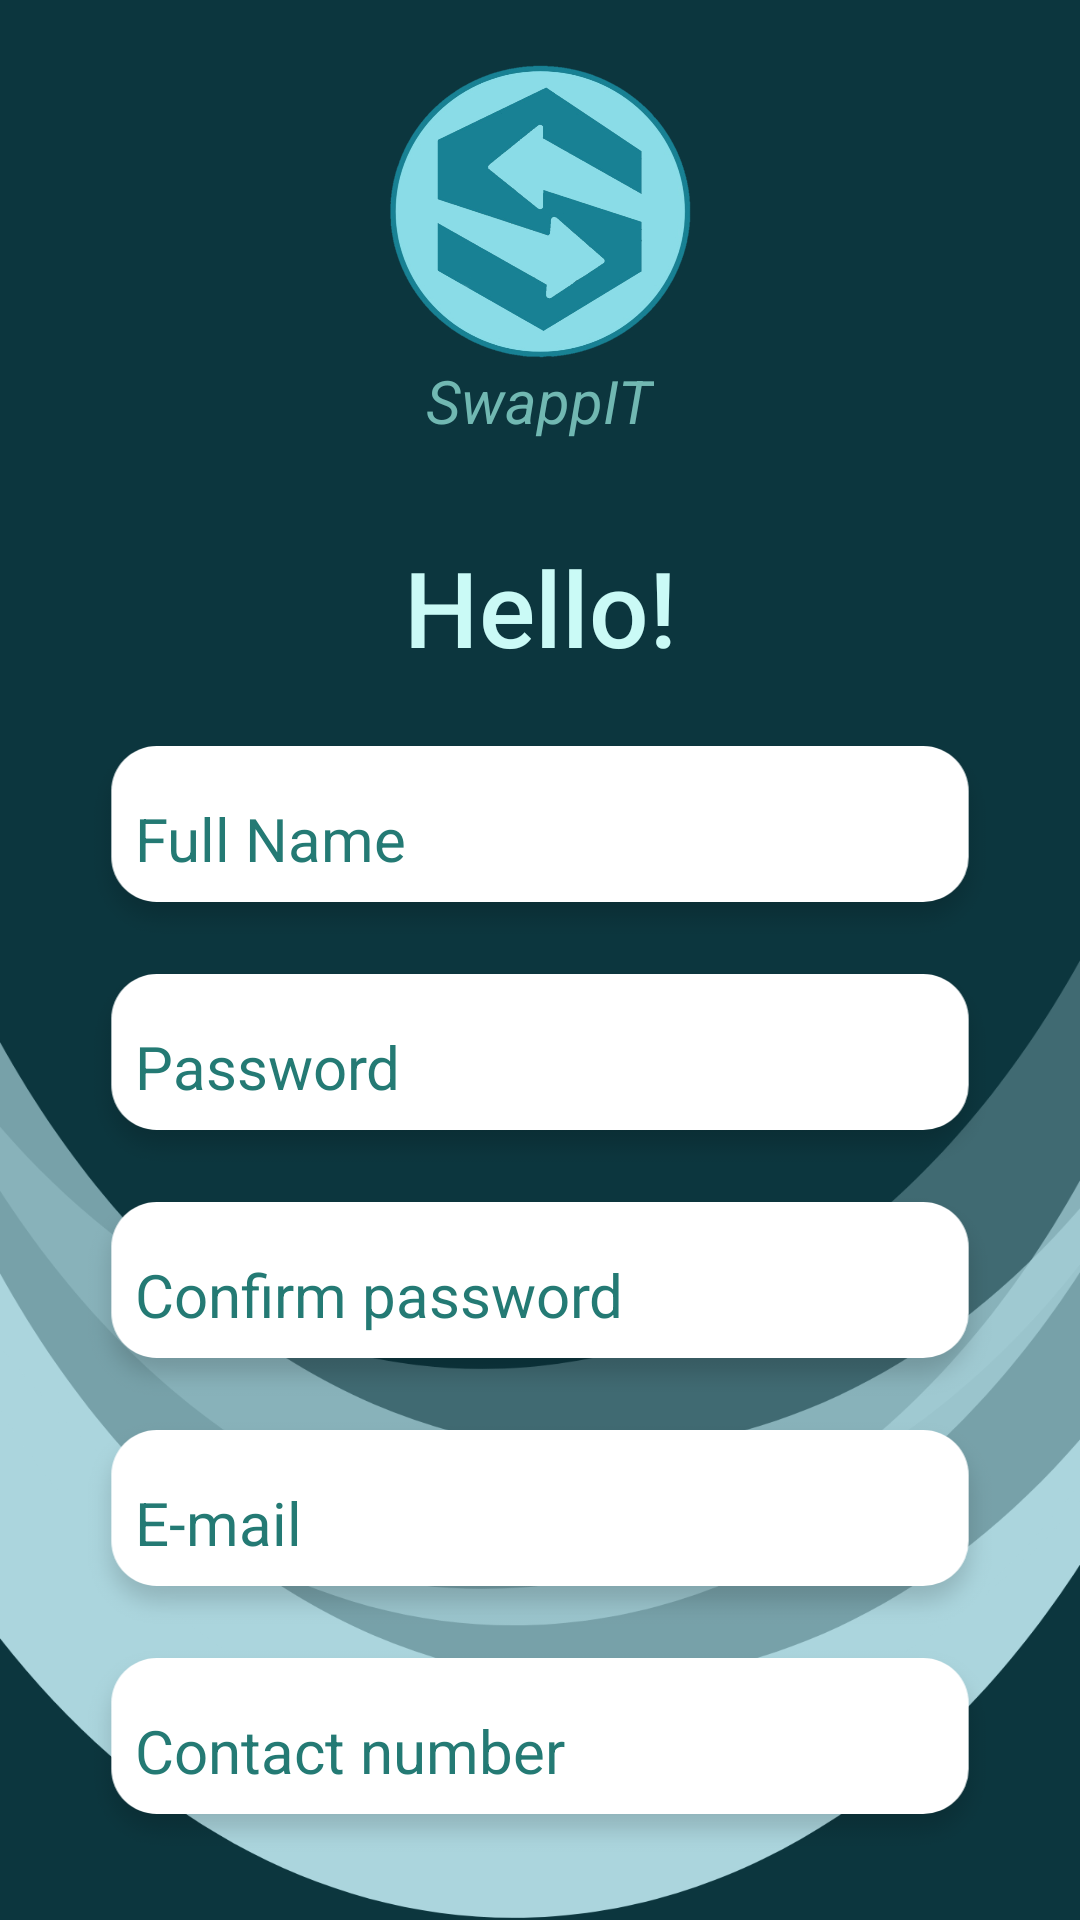

Android layout source for this screen:
<!-- AndroidManifest.xml: application theme Theme.SwappIT -->
<!-- res/layout/activity_sign_up_screen.xml -->
<?xml version="1.0" encoding="utf-8"?>
<androidx.constraintlayout.widget.ConstraintLayout xmlns:android="http://schemas.android.com/apk/res/android"
    xmlns:app="http://schemas.android.com/apk/res-auto"
    xmlns:tools="http://schemas.android.com/tools"
    android:layout_width="match_parent"
    android:layout_height="match_parent"
    tools:context=".SignUpScreen"
    android:background="@drawable/bg3">

    <EditText
        android:id="@+id/inputMail"
        android:layout_width="0dp"
        android:layout_height="wrap_content"
        android:layout_marginStart="25dp"
        android:layout_marginLeft="25dp"
        android:layout_marginEnd="25dp"
        android:layout_marginRight="25dp"
        android:autoText="true"
        android:background="@drawable/rec"
        android:ems="10"
        android:hint="E-mail"
        android:inputType="textEmailAddress"
        android:paddingLeft="20dp"
        android:textColor="#000A09"
        android:textColorHint="#247A74"
        android:textSize="20sp"
        app:layout_constraintEnd_toEndOf="parent"
        app:layout_constraintHorizontal_bias="0.0"
        app:layout_constraintStart_toStartOf="parent"
        app:layout_constraintTop_toBottomOf="@+id/inputConfirm" />

    <EditText
        android:id="@+id/inputContact"
        android:layout_width="0dp"
        android:layout_height="wrap_content"
        android:layout_marginStart="25dp"
        android:layout_marginLeft="25dp"
        android:layout_marginEnd="25dp"
        android:layout_marginRight="25dp"
        android:autoText="true"
        android:background="@drawable/rec"
        android:ems="10"
        android:hint="Contact number"
        android:inputType="phone"
        android:paddingLeft="20dp"
        android:textColor="#000A09"
        android:textColorHint="#247A74"
        android:textSize="20sp"
        app:layout_constraintEnd_toEndOf="parent"
        app:layout_constraintHorizontal_bias="0.0"
        app:layout_constraintStart_toStartOf="parent"
        app:layout_constraintTop_toBottomOf="@+id/inputMail" />

    <ImageView
        android:id="@+id/imageView"
        android:layout_width="0dp"
        android:layout_height="100dp"
        android:layout_marginStart="10dp"
        android:layout_marginLeft="10dp"
        android:layout_marginTop="20dp"
        android:layout_marginEnd="10dp"
        android:layout_marginRight="10dp"
        app:layout_constraintEnd_toEndOf="parent"
        app:layout_constraintStart_toStartOf="parent"
        app:layout_constraintTop_toTopOf="parent"
        app:srcCompat="@drawable/app_logo" />

    <TextView
        android:id="@+id/textView4"
        android:layout_width="wrap_content"
        android:layout_height="wrap_content"
        android:text="SwappIT"
        android:textColor="#71B8B2"
        android:textSize="20sp"
        android:textStyle="italic"
        app:layout_constraintEnd_toEndOf="parent"
        app:layout_constraintStart_toStartOf="parent"
        app:layout_constraintTop_toBottomOf="@+id/imageView" />

    <TextView
        android:id="@+id/txtHello"
        android:layout_width="wrap_content"
        android:layout_height="wrap_content"
        android:layout_marginTop="32dp"
        android:fontFamily="sans-serif-medium"
        android:text="Hello!"
        android:textColor="#CAFAF6"
        android:textSize="35sp"
        app:layout_constraintEnd_toEndOf="parent"
        app:layout_constraintStart_toStartOf="parent"
        app:layout_constraintTop_toBottomOf="@+id/textView4" />

    <EditText
        android:id="@+id/inputName"
        android:layout_width="0dp"
        android:layout_height="wrap_content"
        android:layout_marginStart="25dp"
        android:layout_marginLeft="25dp"
        android:layout_marginTop="16dp"
        android:layout_marginEnd="25dp"
        android:layout_marginRight="25dp"
        android:background="@drawable/rec"
        android:ems="10"
        android:hint="Full Name"
        android:paddingLeft="20dp"
        android:textColor="#000A09"
        android:textColorHint="#247A74"
        android:textSize="20sp"
        app:layout_constraintEnd_toEndOf="parent"
        app:layout_constraintHorizontal_bias="1.0"
        app:layout_constraintStart_toStartOf="parent"
        app:layout_constraintTop_toBottomOf="@+id/txtHello" />

    <EditText
        android:id="@+id/inputPass"
        android:layout_width="0dp"
        android:layout_height="wrap_content"
        android:layout_marginStart="25dp"
        android:layout_marginLeft="25dp"
        android:layout_marginEnd="25dp"
        android:layout_marginRight="25dp"
        android:autoText="true"
        android:background="@drawable/rec"
        android:ems="10"
        android:hint="Password"
        android:inputType="textPassword"
        android:paddingLeft="20dp"
        android:password="false"
        android:textColor="#000A09"
        android:textColorHint="#247A74"
        android:textSize="20sp"
        app:layout_constraintEnd_toEndOf="parent"
        app:layout_constraintStart_toStartOf="parent"
        app:layout_constraintTop_toBottomOf="@+id/inputName" />

    <EditText
        android:id="@+id/inputConfirm"
        android:layout_width="0dp"
        android:layout_height="wrap_content"
        android:layout_marginStart="25dp"
        android:layout_marginLeft="25dp"
        android:layout_marginEnd="25dp"
        android:layout_marginRight="25dp"
        android:autoText="true"
        android:background="@drawable/rec"
        android:ems="10"
        android:hint="Confirm password"
        android:inputType="textPassword"
        android:paddingLeft="20dp"
        android:password="false"
        android:textColor="#000A09"
        android:textColorHint="#247A74"
        android:textSize="20sp"
        app:layout_constraintEnd_toEndOf="parent"
        app:layout_constraintHorizontal_bias="0.0"
        app:layout_constraintStart_toStartOf="parent"
        app:layout_constraintTop_toBottomOf="@+id/inputPass" />

    <Button
        android:id="@+id/btnSignUp"
        android:layout_width="0dp"
        android:layout_height="wrap_content"
        android:layout_marginStart="90dp"
        android:layout_marginLeft="90dp"
        android:layout_marginEnd="90dp"
        android:layout_marginRight="90dp"
        android:includeFontPadding="false"
        android:paddingTop="20dp"
        android:paddingBottom="20dp"
        android:text="Sign Up"
        android:textColor="#103431"
        android:textSize="20sp"
        app:backgroundTint="#CAFAF6"
        app:cornerRadius="10dp"
        app:layout_constraintEnd_toEndOf="parent"
        app:layout_constraintHorizontal_bias="0.0"
        app:layout_constraintStart_toStartOf="parent"
        app:layout_constraintTop_toBottomOf="@+id/progressBar2" />

    <TextView
        android:id="@+id/txtLogIn"
        android:layout_width="wrap_content"
        android:layout_height="wrap_content"
        android:fontFamily="sans-serif-condensed-medium"
        android:shadowColor="#FFFFFF"
        android:text="Already have an account?\nLog In  here.."
        android:textColor="#0B2321"
        android:textSize="20sp"
        app:layout_constraintEnd_toEndOf="parent"
        app:layout_constraintStart_toStartOf="parent"
        app:layout_constraintTop_toBottomOf="@+id/btnSignUp" />

    <ProgressBar
        android:id="@+id/progressBar2"
        style="?android:attr/progressBarStyle"
        android:layout_width="wrap_content"
        android:layout_height="wrap_content"
        android:visibility="invisible"
        app:layout_constraintEnd_toEndOf="parent"
        app:layout_constraintStart_toStartOf="parent"
        app:layout_constraintTop_toBottomOf="@+id/inputContact"
        tools:visibility="visible" />


</androidx.constraintlayout.widget.ConstraintLayout>
<!-- resources referenced by this layout -->
<resources>
  <!-- drawable app_logo: png bitmap (drawable, 280113 bytes) -->
  <!-- drawable bg3: png bitmap (drawable-hdpi, 44609 bytes) -->
  <!-- drawable rec: png bitmap (drawable-hdpi, 4356 bytes) -->
  <style name="Theme.SwappIT" parent="Theme.MaterialComponents.DayNight.NoActionBar">
          
          <item name="colorPrimary">@color/purple_500</item>
          <item name="colorPrimaryVariant">@color/purple_700</item>
          <item name="colorOnPrimary">@color/white</item>
          
          <item name="colorSecondary">@color/teal_200</item>
          <item name="colorSecondaryVariant">@color/teal_700</item>
          <item name="colorOnSecondary">@color/black</item>
          <item name="android:windowFullscreen">true</item>
  
          
          <item name="android:statusBarColor" tools:targetApi="l">?attr/colorPrimaryVariant</item>
          
      </style>
  <color name="purple_500">#FF6200EE</color>
  <color name="purple_700">#FF3700B3</color>
  <color name="white">#FFFFFFFF</color>
  <color name="teal_200">#FF03DAC5</color>
  <color name="teal_700">#FF018786</color>
  <color name="black">#FF000000</color>
</resources>
